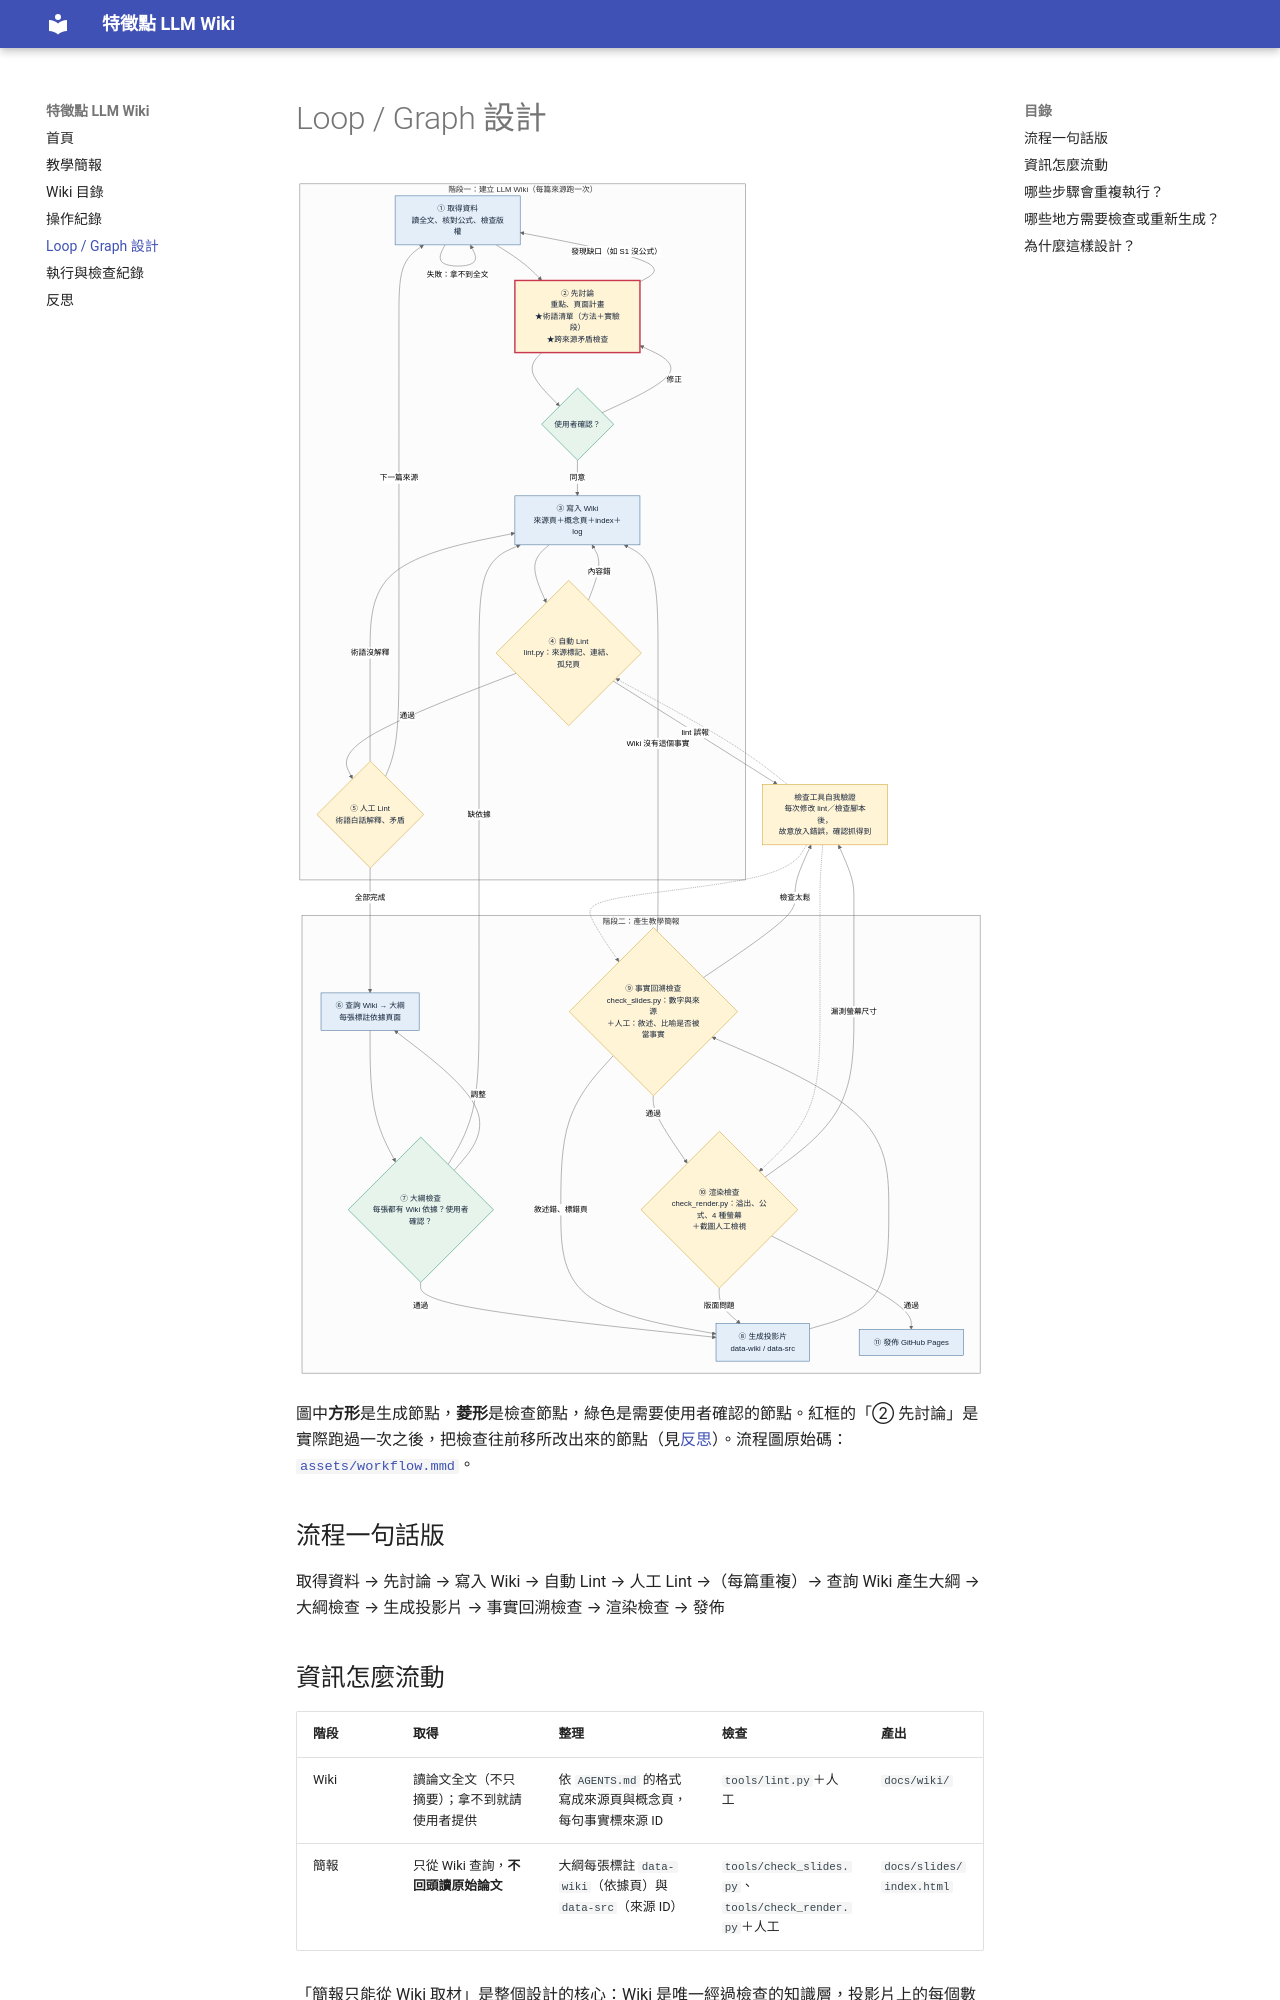

repository: chou084/feature-points-wiki · page: workflow/index.html · generator: mkdocs

# Loop / Graph 設計

![Loop / Graph 流程圖](assets/workflow.svg)

圖中**方形**是生成節點，**菱形**是檢查節點，綠色是需要使用者確認的節點。紅框的「② 先討論」是實際跑過一次之後，把檢查往前移所改出來的節點（見[反思](reflection.md)）。流程圖原始碼：[`assets/workflow.mmd`](assets/workflow.mmd)。

## 流程一句話版

取得資料 → 先討論 → 寫入 Wiki → 自動 Lint → 人工 Lint →（每篇重複）→ 查詢 Wiki 產生大綱 → 大綱檢查 → 生成投影片 → 事實回溯檢查 → 渲染檢查 → 發佈

## 資訊怎麼流動

| 階段 | 取得 | 整理 | 檢查 | 產出 |
|---|---|---|---|---|
| Wiki | 讀論文全文（不只摘要）；拿不到就請使用者提供 | 依 `AGENTS.md` 的格式寫成來源頁與概念頁，每句事實標來源 ID | `tools/lint.py`＋人工 | `docs/wiki/` |
| 簡報 | 只從 Wiki 查詢，**不回頭讀原始論文** | 大綱每張標註 `data-wiki`（依據頁）與 `data-src`（來源 ID） | `tools/check_slides.py`、`tools/check_render.py`＋人工 | `docs/slides/index.html` |

「簡報只能從 Wiki 取材」是整個設計的核心：Wiki 是唯一經過檢查的知識層，投影片上的每個數字都能被程式回溯到某個 Wiki 頁面。

## 哪些步驟會重複執行？

- **① 到 ⑤ 每篇來源跑一次**：本次共 6 篇（S1、S2、S3、S4、S5、S7），S6 經討論後不納入。
- **③ ↔ ④⑤ 會在同一篇內來回**：Lint 不通過就回去改 Wiki，直到通過。
- **⑧ ↔ ⑨⑩ 會來回**：事實或版面檢查不通過就重新生成投影片。
- **檢查工具本身也會重複修改**：每改一次 lint 或檢查腳本，就故意放入錯誤，確認它還抓得到（圖中右側節點）。
